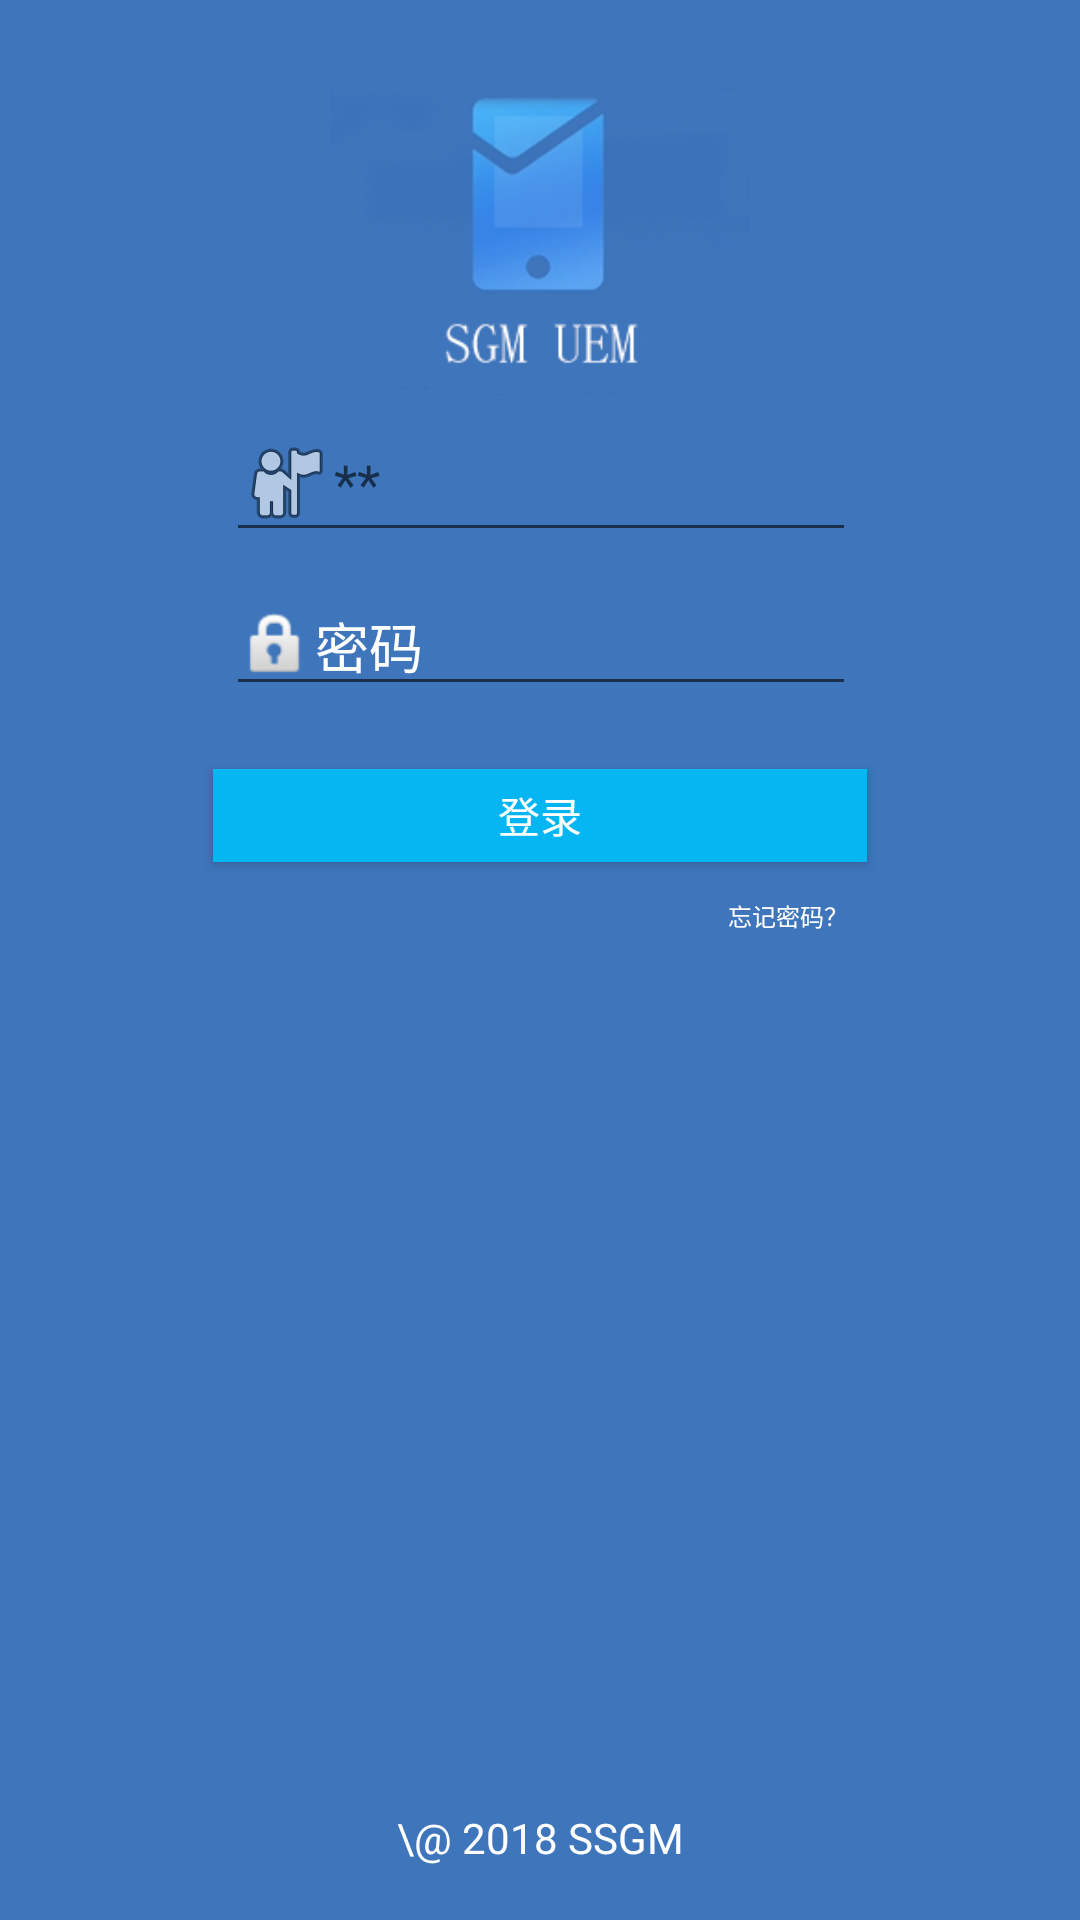

Here is an Android app screen rendered from its layout file. Give the layout XML and the strings, colors and styles it references.
<!-- AndroidManifest.xml: activity theme Theme.AppCompat.Light.NoActionBar -->
<!-- res/layout/activity_login.xml -->
<?xml version="1.0" encoding="utf-8"?>
<android.support.constraint.ConstraintLayout xmlns:android="http://schemas.android.com/apk/res/android"
    xmlns:app="http://schemas.android.com/apk/res-auto"
    xmlns:tools="http://schemas.android.com/tools"
    android:layout_width="match_parent"
    android:layout_height="match_parent"
    android:background="@color/colorLogin">

    <ImageView
        android:id="@+id/imageView"
        android:layout_width="204dp"
        android:layout_height="106dp"
        android:layout_marginTop="29dp"
        android:src="@mipmap/log"
        app:layout_constraintEnd_toEndOf="parent"
        app:layout_constraintStart_toStartOf="parent"
        app:layout_constraintTop_toTopOf="parent" />

    <EditText
        android:id="@+id/editText7"
        android:layout_width="wrap_content"
        android:layout_height="wrap_content"
        android:drawableLeft="@android:drawable/ic_menu_myplaces"
        android:ems="10"
        android:focusable="false"
        android:hint="**"
        android:inputType="textPersonName"
        android:textColor="@android:color/white"
        app:layout_constraintEnd_toEndOf="parent"
        app:layout_constraintHorizontal_bias="0.502"
        app:layout_constraintStart_toStartOf="parent"
        app:layout_constraintTop_toBottomOf="@+id/imageView" />

    <EditText
        android:id="@+id/editText6"
        android:layout_width="wrap_content"
        android:layout_height="wrap_content"
        android:layout_marginTop="8dp"
        android:drawableLeft="@android:drawable/ic_lock_idle_lock"
        android:ems="10"
        android:hint="密码"
        android:inputType="textPassword"
        android:textColor="@android:color/white"
        android:textColorHint="@android:color/white"
        app:layout_constraintEnd_toEndOf="parent"
        app:layout_constraintHorizontal_bias="0.502"
        app:layout_constraintStart_toStartOf="parent"
        app:layout_constraintTop_toBottomOf="@+id/editText7" />

    <Button
        android:id="@+id/btnLogin"
        android:layout_width="218dp"
        android:layout_height="31dp"
        android:layout_marginTop="21dp"
        android:background="#05b6f3"
        android:onClick="login"
        android:text="登录"
        android:textColor="@android:color/white"
        app:layout_constraintEnd_toEndOf="parent"
        app:layout_constraintHorizontal_bias="0.5"
        app:layout_constraintStart_toStartOf="parent"
        app:layout_constraintTop_toBottomOf="@+id/editText6" />

    <TextView
        android:id="@+id/btnMissPwd"
        android:layout_width="wrap_content"
        android:layout_height="wrap_content"
        android:layout_marginTop="12dp"
        android:text="忘记密码？"
        android:textColor="@android:color/white"
        android:textSize="8sp"
        app:layout_constraintEnd_toEndOf="parent"
        app:layout_constraintHorizontal_bias="0.758"
        app:layout_constraintStart_toStartOf="parent"
        app:layout_constraintTop_toBottomOf="@+id/btnLogin" />

    <TextView
        android:id="@+id/textView3"
        android:layout_width="wrap_content"
        android:layout_height="wrap_content"
        android:layout_marginBottom="18dp"
        android:text="\@ 2018 SSGM"
        android:textColor="@android:color/white"
        app:layout_constraintBottom_toBottomOf="parent"
        app:layout_constraintEnd_toEndOf="parent"
        app:layout_constraintHorizontal_bias="0.5"
        app:layout_constraintStart_toStartOf="parent" />
</android.support.constraint.ConstraintLayout>
<!-- resources referenced by this layout -->
<resources>
  <color name="colorLogin">#3e75bb</color>
  <!-- mipmap log: png bitmap (mipmap-xxhdpi, 29051 bytes) -->
  <style name="Theme.AppCompat.Light.NoActionBar" parent="@style/Theme.AppCompat.Light">
          <item name="android:windowNoTitle">true</item>
      </style>
</resources>
